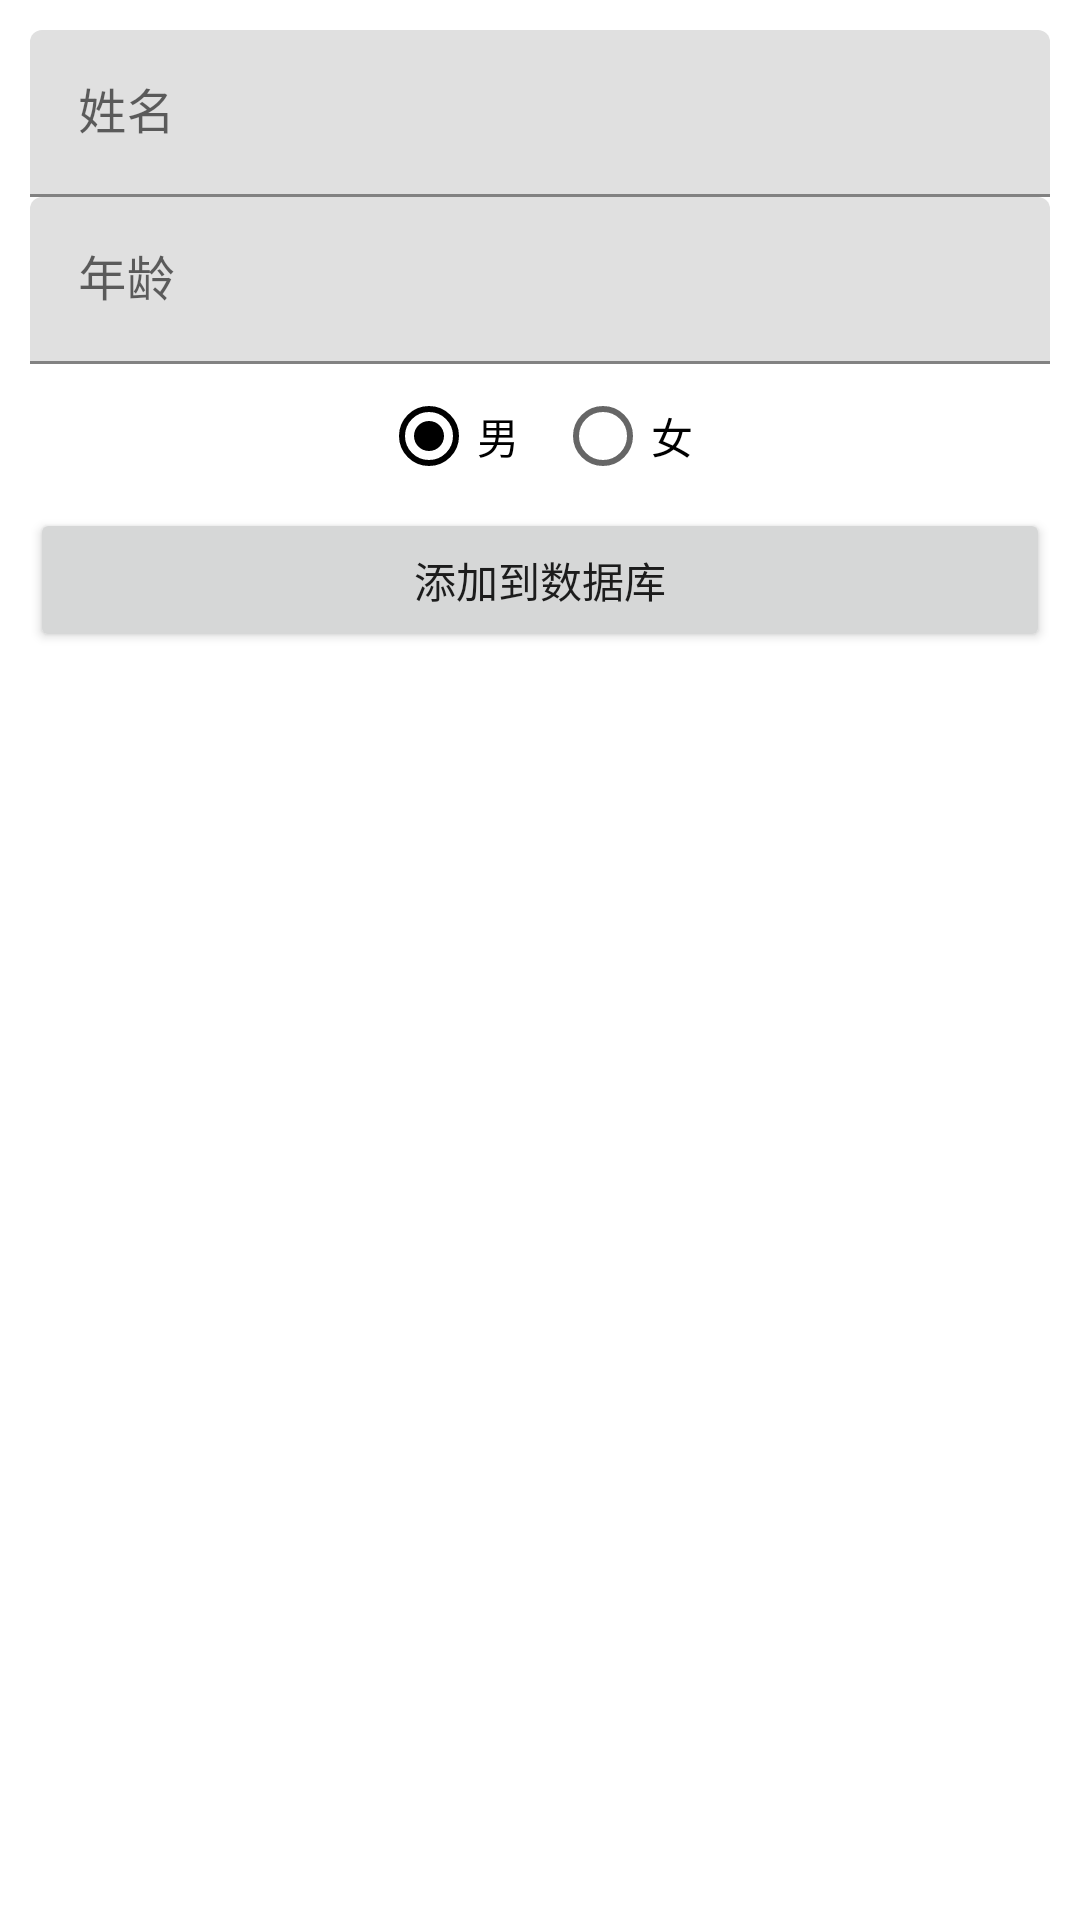

Android layout source for this screen:
<!-- AndroidManifest.xml: application theme Theme.ReAnd -->
<!-- res/layout/activity_add_employee.xml -->
<?xml version="1.0" encoding="utf-8"?>
<androidx.constraintlayout.widget.ConstraintLayout xmlns:android="http://schemas.android.com/apk/res/android"
    xmlns:app="http://schemas.android.com/apk/res-auto"
    xmlns:tools="http://schemas.android.com/tools"
    android:layout_width="match_parent"
    android:layout_height="match_parent"
    tools:context=".MainActivity">


    <LinearLayout
        android:layout_width="0dp"
        android:layout_height="0dp"
        android:orientation="vertical"
        android:paddingLeft="10dp"
        android:paddingTop="10dp"
        android:paddingRight="10dp"
        app:layout_constraintBottom_toBottomOf="parent"
        app:layout_constraintEnd_toEndOf="parent"
        app:layout_constraintStart_toStartOf="parent"
        app:layout_constraintTop_toTopOf="parent">




        <com.google.android.material.textfield.TextInputLayout
            android:layout_width="match_parent"
            android:layout_height="wrap_content">

            <com.google.android.material.textfield.TextInputEditText
                android:id="@+id/name"
                android:layout_width="match_parent"
                android:layout_height="wrap_content"
                android:hint="姓名" />

        </com.google.android.material.textfield.TextInputLayout>

        <com.google.android.material.textfield.TextInputLayout
            android:layout_width="match_parent"
            android:layout_height="wrap_content">

            <com.google.android.material.textfield.TextInputEditText
                android:id="@+id/age"
                android:layout_width="match_parent"
                android:layout_height="wrap_content"
                android:hint="年龄"
                android:inputType="number" />

        </com.google.android.material.textfield.TextInputLayout>

        <RadioGroup
            android:id="@+id/gender"
            android:layout_width="match_parent"
            android:layout_height="wrap_content"
            android:checkedButton="@id/male"
            android:gravity="center_horizontal"
            android:orientation="horizontal">

            <RadioButton
                android:id="@+id/male"
                android:layout_width="wrap_content"
                android:layout_height="wrap_content"
                android:checked="true"
                android:text="男" />

            <RadioButton
                android:id="@+id/female"
                android:layout_width="wrap_content"
                android:layout_height="wrap_content"
                android:layout_marginLeft="10dp"
                android:text="女" />
        </RadioGroup>
        <Button
            android:id="@+id/add_to_db"
            android:layout_width="match_parent"
            android:layout_height="wrap_content"
            android:text="@string/add_to_db" />

    </LinearLayout>
</androidx.constraintlayout.widget.ConstraintLayout>
<!-- resources referenced by this layout -->
<resources>
  <string name="add_to_db">添加到数据库</string>
  <style name="Theme.ReAnd" parent="Theme.MaterialComponents.DayNight.DarkActionBar">
          
          <item name="colorPrimary">@color/purple_500</item>
          <item name="colorPrimaryVariant">@color/purple_700</item>
          <item name="colorOnPrimary">@color/white</item>
          
          <item name="colorSecondary">#000000</item>
          <item name="colorSecondaryVariant">@color/teal_700</item>
          <item name="colorOnSecondary">@color/black</item>
          
          <item name="android:statusBarColor" tools:targetApi="l">?attr/colorPrimaryVariant</item>
          
      </style>
  <!-- not gathered from this repository: default colours our renderer supplied (Android Studio template values) -->
  <color name="purple_500">#FF6200EE</color>
  <color name="purple_700">#FF3700B3</color>
  <color name="teal_700">#FF018786</color>
  <color name="black">#FF000000</color>
  <color name="white">#FFFFFFFF</color>
</resources>
